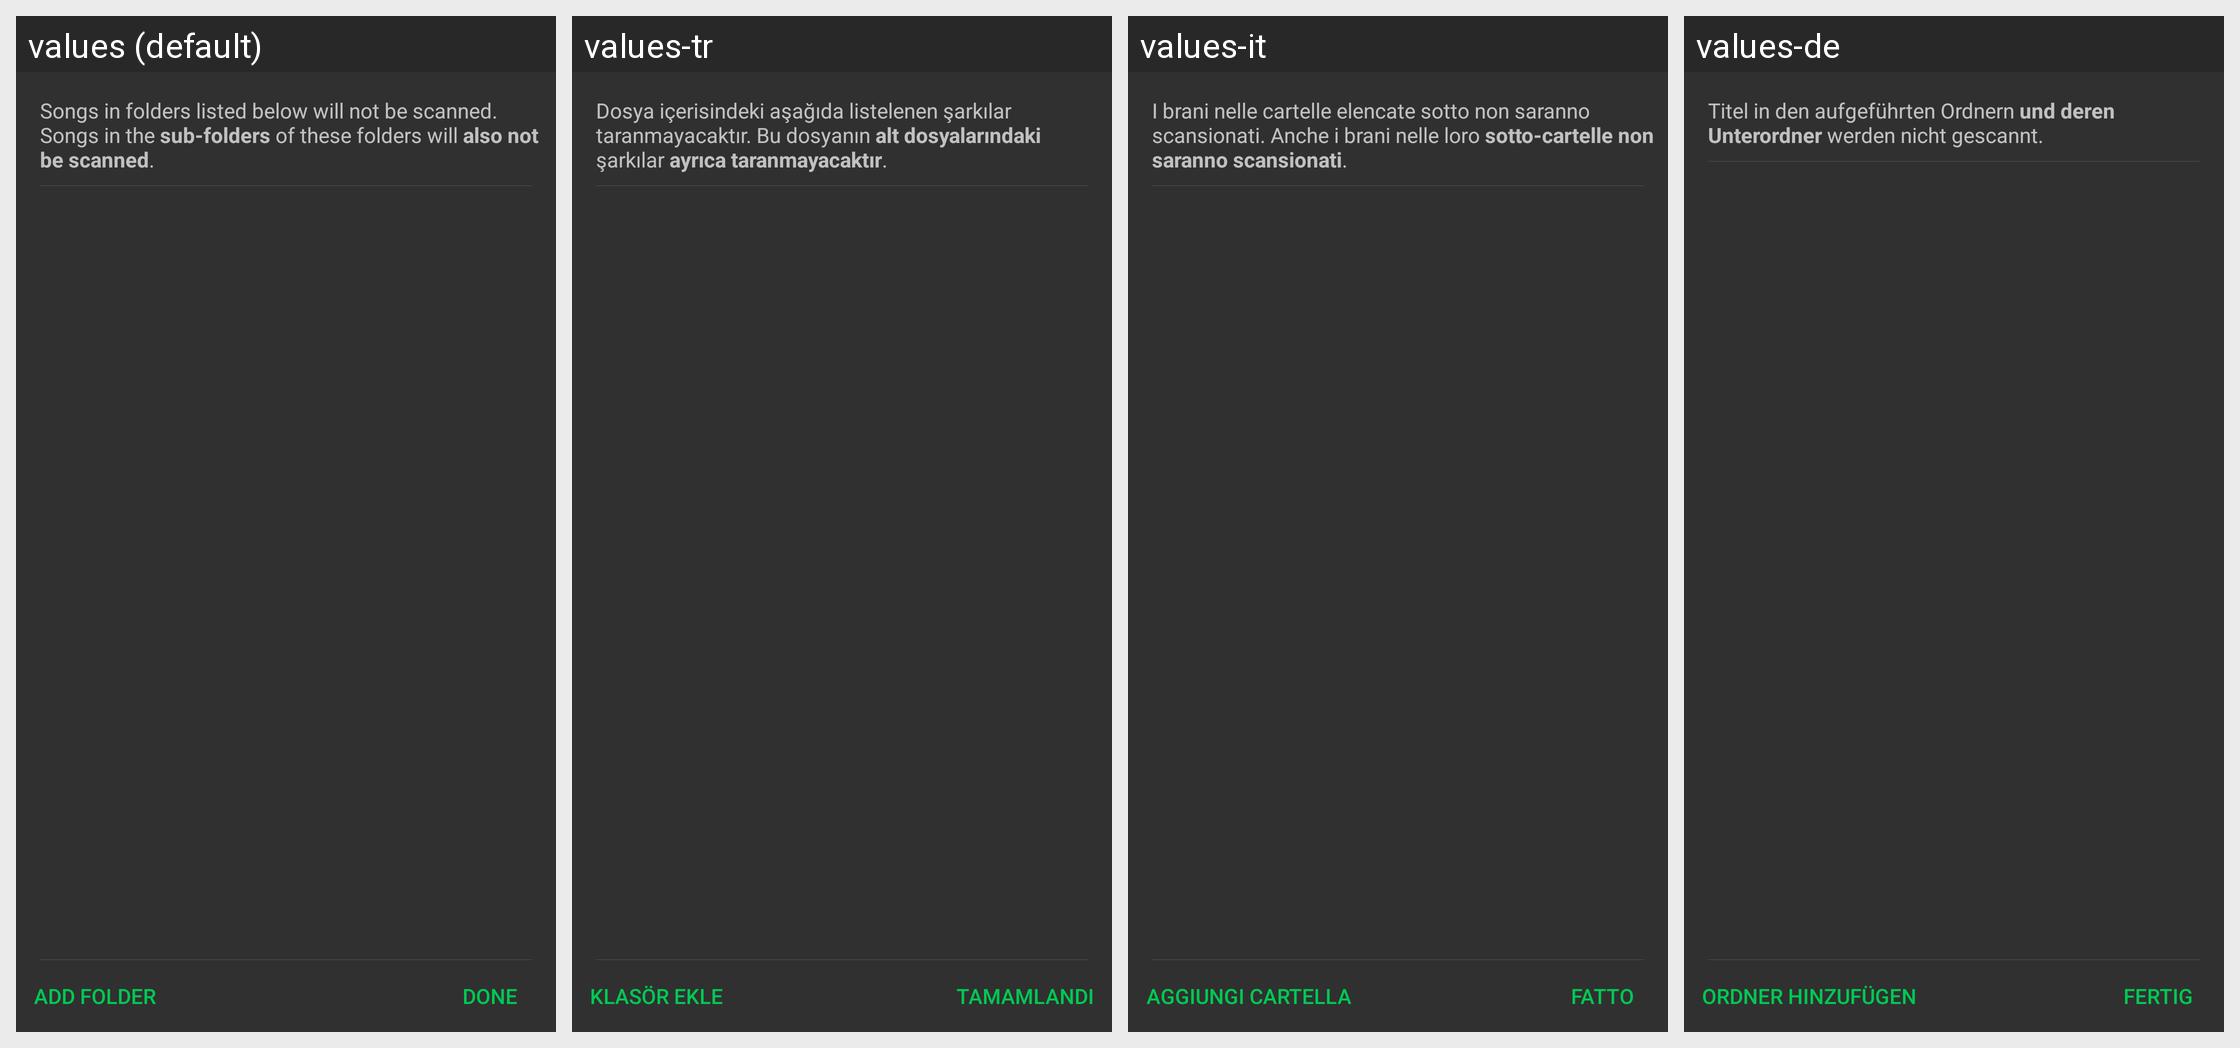

Here is an Android app screen in its default locale and in the app's own translations. Write out the translated-string differences for the strings that appear on this screen.
Android screen res/layout/dialog_exclude_folders.xml rendered under 4 locales, left to right: values (default), values-tr, values-it, values-de. Device: Nexus 5 (rendered at 1080×1920; each locale shown at half size, 540×960, under a caption strip naming it); theme AppTheme_ActionBar_Dark.
Other locales in the repository, not shown: values-cs, values-el, values-es, values-gu, values-hi, values-in, values-mr, values-pl, values-pt-rBR, values-ru, values-sr, values-zh-rTW.
Strings drawn on this screen, with the default value and each locale's value (text and hints the layout hard-codes, and strings that could not be matched under every locale, appear in the picture but are not listed):

exclude_song_folder_dialog_explanation
  values: Songs in folders listed below will not be scanned. Songs in the sub-folders of these folders will also not be scanned.
  values-tr: Dosya içerisindeki aşağıda listelenen şarkılar taranmayacaktır. Bu dosyanın alt dosyalarındaki şarkılar ayrıca taranmayacaktır.
  values-it: I brani nelle cartelle elencate sotto non saranno scansionati. Anche i brani nelle loro sotto-cartelle non saranno scansionati.
  values-de: Titel in den aufgeführten Ordnern und deren Unterordner werden nicht gescannt.

add_folder
  values: Add folder
  values-tr: Klasör Ekle
  values-it: Aggiungi cartella
  values-de: Ordner hinzufügen

done
  values: Done
  values-tr: Tamamlandı
  values-it: Fatto
  values-de: Fertig
